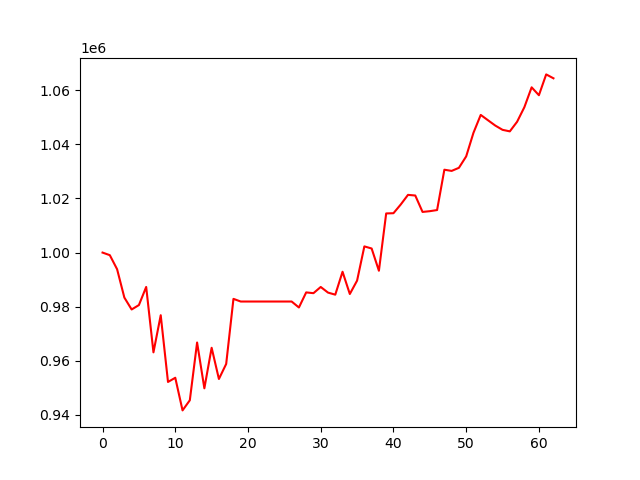

The data file committed next to this chart (first rows):
, 0
0, 1000000
1, 999045
2, 993856
3, 983374
4, 978981
5, 980611
6, 987306
7, 963144
8, 976859
9, 952204
10, 953752
11, 941694
12, 945438
13, 966775
14, 949860
15, 964833
16, 953299
17, 958857
18, 982901
19, 981918
20, 981918
21, 981918
22, 981918
23, 981918
24, 981918
25, 981918
26, 981918
27, 979716
28, 985288
29, 985003
30, 987297
31, 985218
32, 984451
33, 992917
34, 984699
35, 989647
36, 1002288
37, 1001509
38, 993289
39, 1014459
40, 1014546
41, 1017760
42, 1021321
43, 1021084
44, 1015021
45, 1015299
46, 1015715
47, 1030614
48, 1030179
49, 1031314
50, 1035539
51, 1044244
52, 1050862
53, 1048887
54, 1046928
55, 1045351
56, 1044783
57, 1048328
58, 1053714
59, 1061054
... 3 more rows
